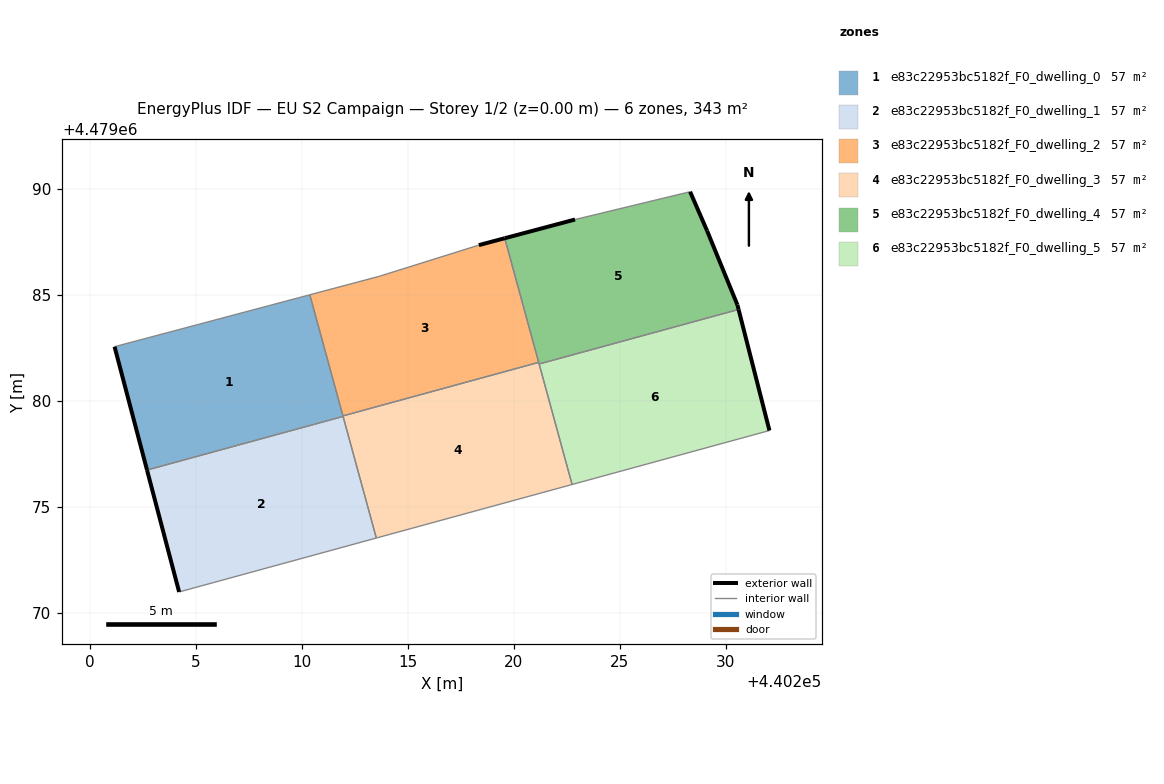
=== STOREY PLAN SPEC (per zone: floor XY polygon, exterior-wall plan segments, windows/doors) ===
zone 1: e83c22953bc5182f_F0_dwelling_0  (57.2 m²)
  floor: (440211.95, 4479079.25) (440210.38, 4479084.99) (440201.17, 4479082.54) (440202.70, 4479076.72)
  exterior wall: (440202.70, 4479076.72) – (440201.17, 4479082.54)  [6.0 m]
  interior walls: 4
zone 2: e83c22953bc5182f_F0_dwelling_1  (57.2 m²)
  floor: (440213.52, 4479073.51) (440211.95, 4479079.25) (440202.70, 4479076.72) (440204.21, 4479070.97)
  exterior wall: (440204.21, 4479070.97) – (440202.70, 4479076.72)  [5.9 m]
  interior walls: 3
zone 3: e83c22953bc5182f_F0_dwelling_2  (57.2 m²)
  floor: (440221.17, 4479081.80) (440219.57, 4479087.66) (440218.35, 4479087.33) (440213.65, 4479085.86) (440210.38, 4479084.99) (440211.94, 4479079.28)
  exterior wall: (440218.35, 4479087.33) – (440219.57, 4479087.66)  [1.3 m]
  interior walls: 5
zone 4: e83c22953bc5182f_F0_dwelling_3  (57.2 m²)
  floor: (440222.75, 4479076.04) (440221.17, 4479081.80) (440211.94, 4479079.28) (440213.52, 4479073.51)
  interior walls: 6
zone 5: e83c22953bc5182f_F0_dwelling_4  (57.2 m²)
  floor: (440230.60, 4479084.30) (440230.55, 4479084.51) (440229.12, 4479088.01) (440228.32, 4479089.85) (440222.89, 4479088.54) (440219.57, 4479087.66) (440221.20, 4479081.72)
  exterior wall: (440230.55, 4479084.51) – (440230.60, 4479084.30)  [0.2 m]
  exterior wall: (440219.57, 4479087.66) – (440222.89, 4479088.54)  [3.4 m]
  exterior wall: (440228.32, 4479089.85) – (440229.12, 4479088.01)  [2.0 m]
  exterior wall: (440229.12, 4479088.01) – (440230.55, 4479084.51)  [3.8 m]
  interior walls: 4
zone 6: e83c22953bc5182f_F0_dwelling_5  (57.2 m²)
  floor: (440232.06, 4479078.58) (440230.60, 4479084.30) (440221.20, 4479081.72) (440222.75, 4479076.04)
  exterior wall: (440230.60, 4479084.30) – (440232.06, 4479078.58)  [5.9 m]
  interior walls: 3

=== DERIVED (storey summary) ===
Building: EU S2 Campaign
Storey: 1 of 2  (floor level z = 0.00 m)
Storey gross floor area: 343.1 m²
Zones on this storey: 6
  - e83c22953bc5182f_F0_dwelling_0: floor 57.2 m²; exterior wall 6.0 m (18.0 m²); WWR 0.0%
  - e83c22953bc5182f_F0_dwelling_1: floor 57.2 m²; exterior wall 5.9 m (17.8 m²); WWR 0.0%
  - e83c22953bc5182f_F0_dwelling_2: floor 57.2 m²; exterior wall 1.3 m (3.8 m²); WWR 0.0%
  - e83c22953bc5182f_F0_dwelling_3: floor 57.2 m²
  - e83c22953bc5182f_F0_dwelling_4: floor 57.2 m²; exterior wall 9.4 m (28.3 m²); WWR 0.0%
  - e83c22953bc5182f_F0_dwelling_5: floor 57.2 m²; exterior wall 5.9 m (17.7 m²); WWR 0.0%
Zone adjacency (shared interzone walls):
  - e83c22953bc5182f_F0_dwelling_0 ↔ e83c22953bc5182f_F0_dwelling_1
  - e83c22953bc5182f_F0_dwelling_0 ↔ e83c22953bc5182f_F0_dwelling_2
  - e83c22953bc5182f_F0_dwelling_0 ↔ e83c22953bc5182f_F0_dwelling_3
  - e83c22953bc5182f_F0_dwelling_1 ↔ e83c22953bc5182f_F0_dwelling_3
  - e83c22953bc5182f_F0_dwelling_2 ↔ e83c22953bc5182f_F0_dwelling_3
  - e83c22953bc5182f_F0_dwelling_2 ↔ e83c22953bc5182f_F0_dwelling_4
  - e83c22953bc5182f_F0_dwelling_3 ↔ e83c22953bc5182f_F0_dwelling_4
  - e83c22953bc5182f_F0_dwelling_3 ↔ e83c22953bc5182f_F0_dwelling_5
  - e83c22953bc5182f_F0_dwelling_4 ↔ e83c22953bc5182f_F0_dwelling_5